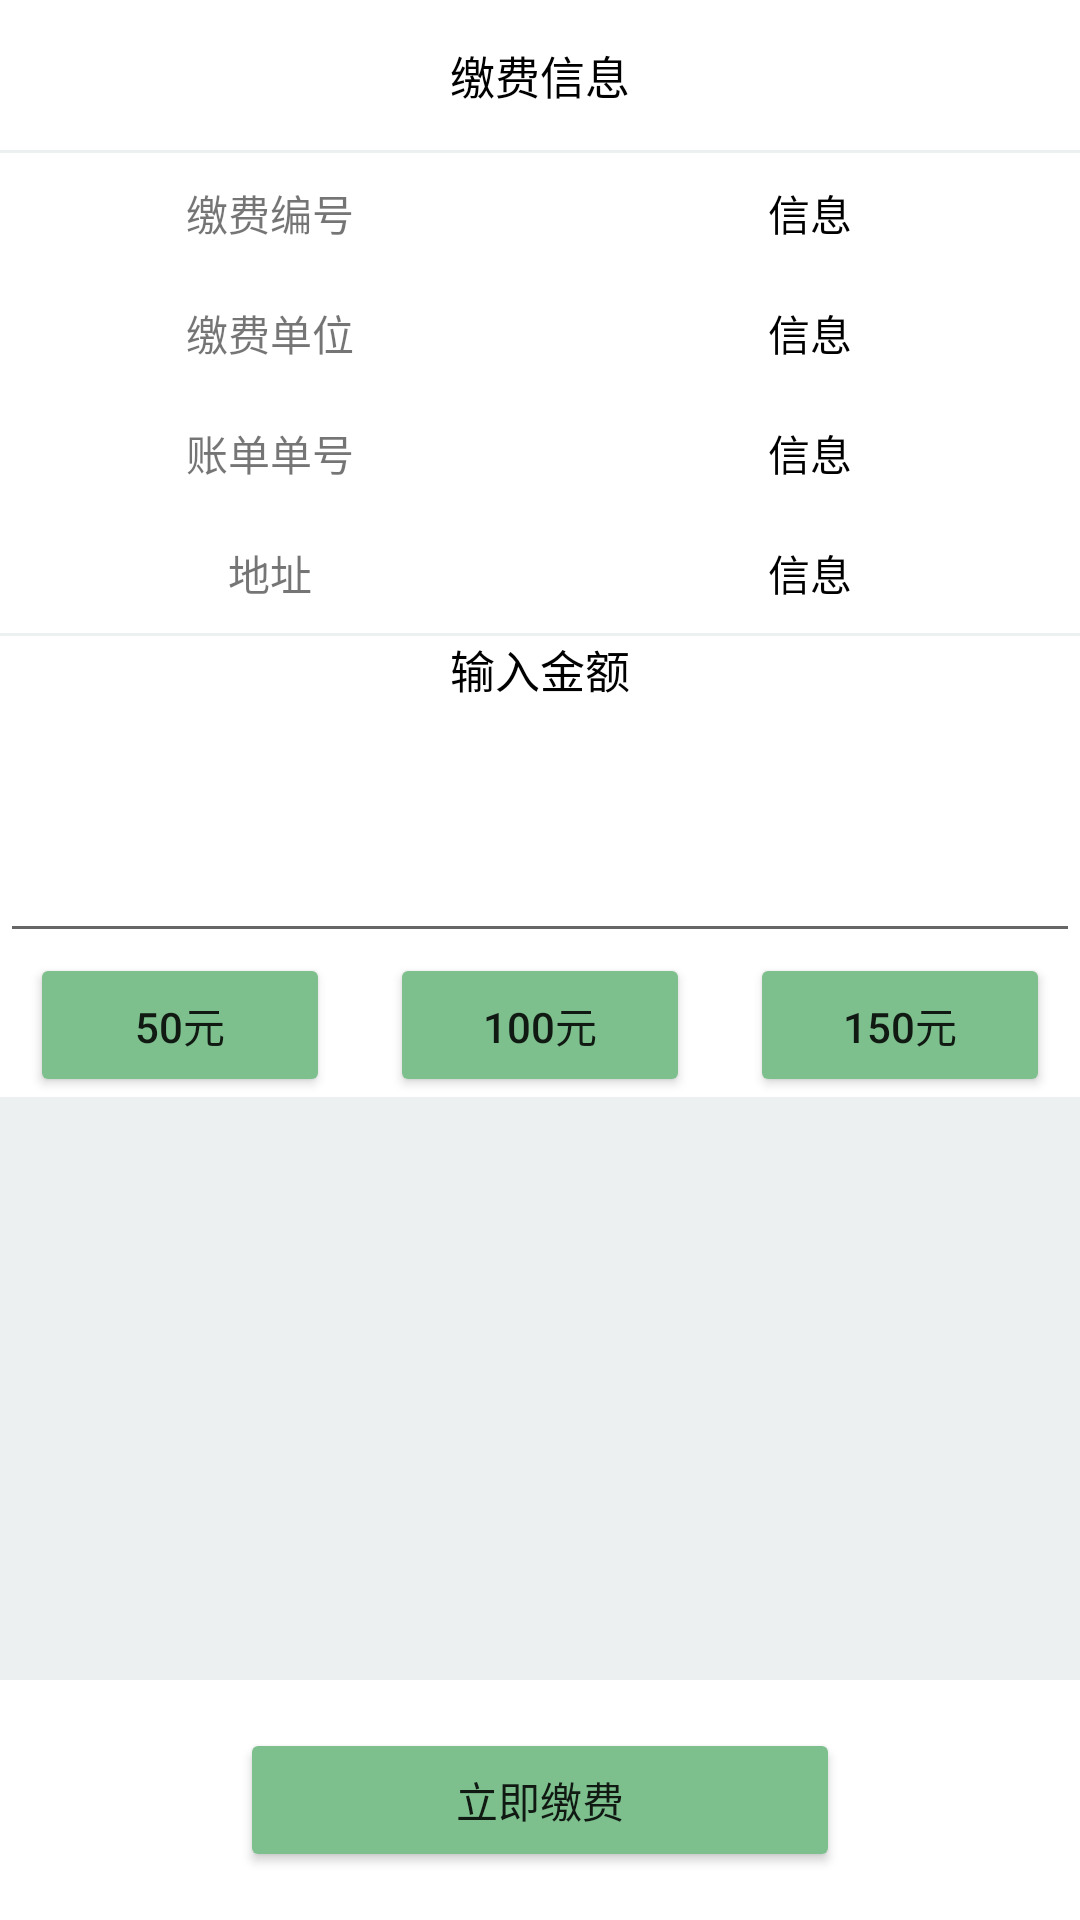

Produce the Android XML layout that renders to this screen, including the resource entries it uses.
<!-- AndroidManifest.xml: application theme Theme.MyApplication -->
<!-- res/layout/activity_input_payment_info.xml -->
<?xml version="1.0" encoding="utf-8"?>
<LinearLayout xmlns:android="http://schemas.android.com/apk/res/android"
    android:layout_width="match_parent"
    android:layout_height="match_parent"
    android:orientation="vertical">

    <LinearLayout
        android:layout_width="match_parent"
        android:layout_height="wrap_content"
        android:orientation="vertical">

        <LinearLayout
            android:layout_width="match_parent"
            android:layout_height="50dp"
            android:gravity="center">

            <TextView
                android:id="@+id/payment_title"
                android:layout_width="wrap_content"
                android:layout_height="wrap_content"
                android:text="缴费信息"
                android:textColor="@color/black"
                android:textSize="15dp" />
        </LinearLayout>

        <LinearLayout
            android:layout_width="match_parent"
            android:layout_height="1dp"
            android:background="@color/white_10" />

        <LinearLayout
            android:layout_width="match_parent"
            android:layout_height="40dp"
            android:orientation="horizontal">

            <LinearLayout
                android:layout_width="match_parent"
                android:layout_height="match_parent"
                android:layout_weight="1"
                android:gravity="center">

                <TextView
                    android:layout_width="wrap_content"
                    android:layout_height="wrap_content"
                    android:text="缴费编号" />
            </LinearLayout>

            <LinearLayout
                android:layout_width="match_parent"
                android:layout_height="match_parent"
                android:layout_weight="1"
                android:gravity="center">

                <TextView
                    android:id="@+id/payment_number"
                    android:layout_width="wrap_content"
                    android:layout_height="wrap_content"
                    android:text="信息"
                    android:textColor="@color/black" />
            </LinearLayout>
        </LinearLayout>

        <LinearLayout
            android:layout_width="match_parent"
            android:layout_height="40dp"
            android:orientation="horizontal">

            <LinearLayout
                android:layout_width="match_parent"
                android:layout_height="match_parent"
                android:layout_weight="1"
                android:gravity="center">

                <TextView
                    android:layout_width="wrap_content"
                    android:layout_height="wrap_content"
                    android:text="缴费单位" />
            </LinearLayout>

            <LinearLayout
                android:layout_width="match_parent"
                android:layout_height="match_parent"
                android:layout_weight="1"
                android:gravity="center">

                <TextView
                    android:id="@+id/payment_unit"
                    android:layout_width="wrap_content"
                    android:layout_height="wrap_content"
                    android:text="信息"
                    android:textColor="@color/black" />
            </LinearLayout>
        </LinearLayout>

        <LinearLayout
            android:layout_width="match_parent"
            android:layout_height="40dp"
            android:orientation="horizontal">

            <LinearLayout
                android:layout_width="match_parent"
                android:layout_height="match_parent"
                android:layout_weight="1"
                android:gravity="center">

                <TextView
                    android:layout_width="wrap_content"
                    android:layout_height="wrap_content"
                    android:text="账单单号" />
            </LinearLayout>

            <LinearLayout
                android:layout_width="match_parent"
                android:layout_height="match_parent"
                android:layout_weight="1"
                android:gravity="center">

                <TextView
                    android:id="@+id/bill_number"
                    android:layout_width="wrap_content"
                    android:layout_height="wrap_content"
                    android:text="信息"
                    android:textColor="@color/black" />
            </LinearLayout>
        </LinearLayout>

        <LinearLayout
            android:layout_width="match_parent"
            android:layout_height="40dp"
            android:orientation="horizontal">

            <LinearLayout
                android:layout_width="match_parent"
                android:layout_height="match_parent"
                android:layout_weight="1"
                android:gravity="center">

                <TextView
                    android:layout_width="wrap_content"
                    android:layout_height="wrap_content"
                    android:text="地址" />
            </LinearLayout>

            <LinearLayout
                android:layout_width="match_parent"
                android:layout_height="match_parent"
                android:layout_weight="1"
                android:gravity="center">

                <TextView
                    android:id="@+id/address"
                    android:layout_width="wrap_content"
                    android:layout_height="wrap_content"
                    android:text="信息"
                    android:textColor="@color/black" />
            </LinearLayout>
        </LinearLayout>

        <LinearLayout
            android:layout_width="match_parent"
            android:layout_height="1dp"
            android:background="@color/white_10" />
    </LinearLayout>

    <LinearLayout
        android:layout_width="match_parent"
        android:layout_height="wrap_content"
        android:gravity="center">

        <TextView
            android:layout_width="wrap_content"
            android:layout_height="wrap_content"
            android:text="输入金额"
            android:textColor="@color/black"
            android:textSize="15dp" />
    </LinearLayout>

    <LinearLayout
        android:layout_width="match_parent"
        android:layout_height="wrap_content">

        <EditText
            android:id="@+id/money_input"
            android:layout_width="match_parent"
            android:layout_height="wrap_content"
            android:textSize="50dp" />
    </LinearLayout>

    <LinearLayout
        android:layout_width="match_parent"
        android:layout_height="wrap_content">

        <LinearLayout
            android:layout_width="match_parent"
            android:layout_height="match_parent"
            android:layout_weight="1"
            android:gravity="center">

            <Button
                android:id="@+id/money_50"
                android:layout_width="100dp"
                android:layout_height="match_parent"
                android:backgroundTint="@color/green"
                android:text="50元" />
        </LinearLayout>

        <LinearLayout
            android:layout_width="match_parent"
            android:layout_height="match_parent"
            android:layout_weight="1"
            android:gravity="center">

            <Button
                android:id="@+id/money_100"
                android:layout_width="100dp"
                android:layout_height="match_parent"
                android:backgroundTint="@color/green"
                android:text="100元" />
        </LinearLayout>

        <LinearLayout
            android:layout_width="match_parent"
            android:layout_height="match_parent"
            android:layout_weight="1"
            android:gravity="center">

            <Button
                android:id="@+id/money_150"
                android:layout_width="100dp"
                android:layout_height="match_parent"
                android:backgroundTint="@color/green"
                android:text="150元" />
        </LinearLayout>
    </LinearLayout>

    <LinearLayout
        android:layout_width="match_parent"
        android:layout_height="match_parent"
        android:background="@color/white_10"
        android:gravity="center|bottom"
        android:orientation="vertical">

        <LinearLayout
            android:layout_width="match_parent"
            android:layout_height="80dp"
            android:background="@color/white"
            android:gravity="center">

            <Button
                android:id="@+id/pay"
                android:layout_width="200dp"
                android:layout_height="wrap_content"
                android:backgroundTint="@color/green"
                android:text="立即缴费" />
        </LinearLayout>
    </LinearLayout>
</LinearLayout>
<!-- resources referenced by this layout -->
<resources>
  <color name="black">#FF000000</color>
  <color name="green">#7dc08e</color>
  <color name="white">#FFFFFFFF</color>
  <color name="white_10">#ecf0f1</color>
  <style name="Theme.MyApplication" parent="Theme.MaterialComponents.DayNight.DarkActionBar">
          
          <item name="colorPrimary">#03A9F4</item>
          <item name="colorPrimaryVariant">@color/black</item>
          <item name="colorOnPrimary">@color/white</item>
          
          <item name="colorSecondary">@color/teal_200</item>
          <item name="colorSecondaryVariant">@color/teal_700</item>
          <item name="colorOnSecondary">@color/black</item>
          
          <item name="android:statusBarColor" tools:targetApi="l">?attr/colorPrimaryVariant</item>
          
      </style>
  <color name="teal_200">#FF03DAC5</color>
  <color name="teal_700">#FF018786</color>
</resources>
